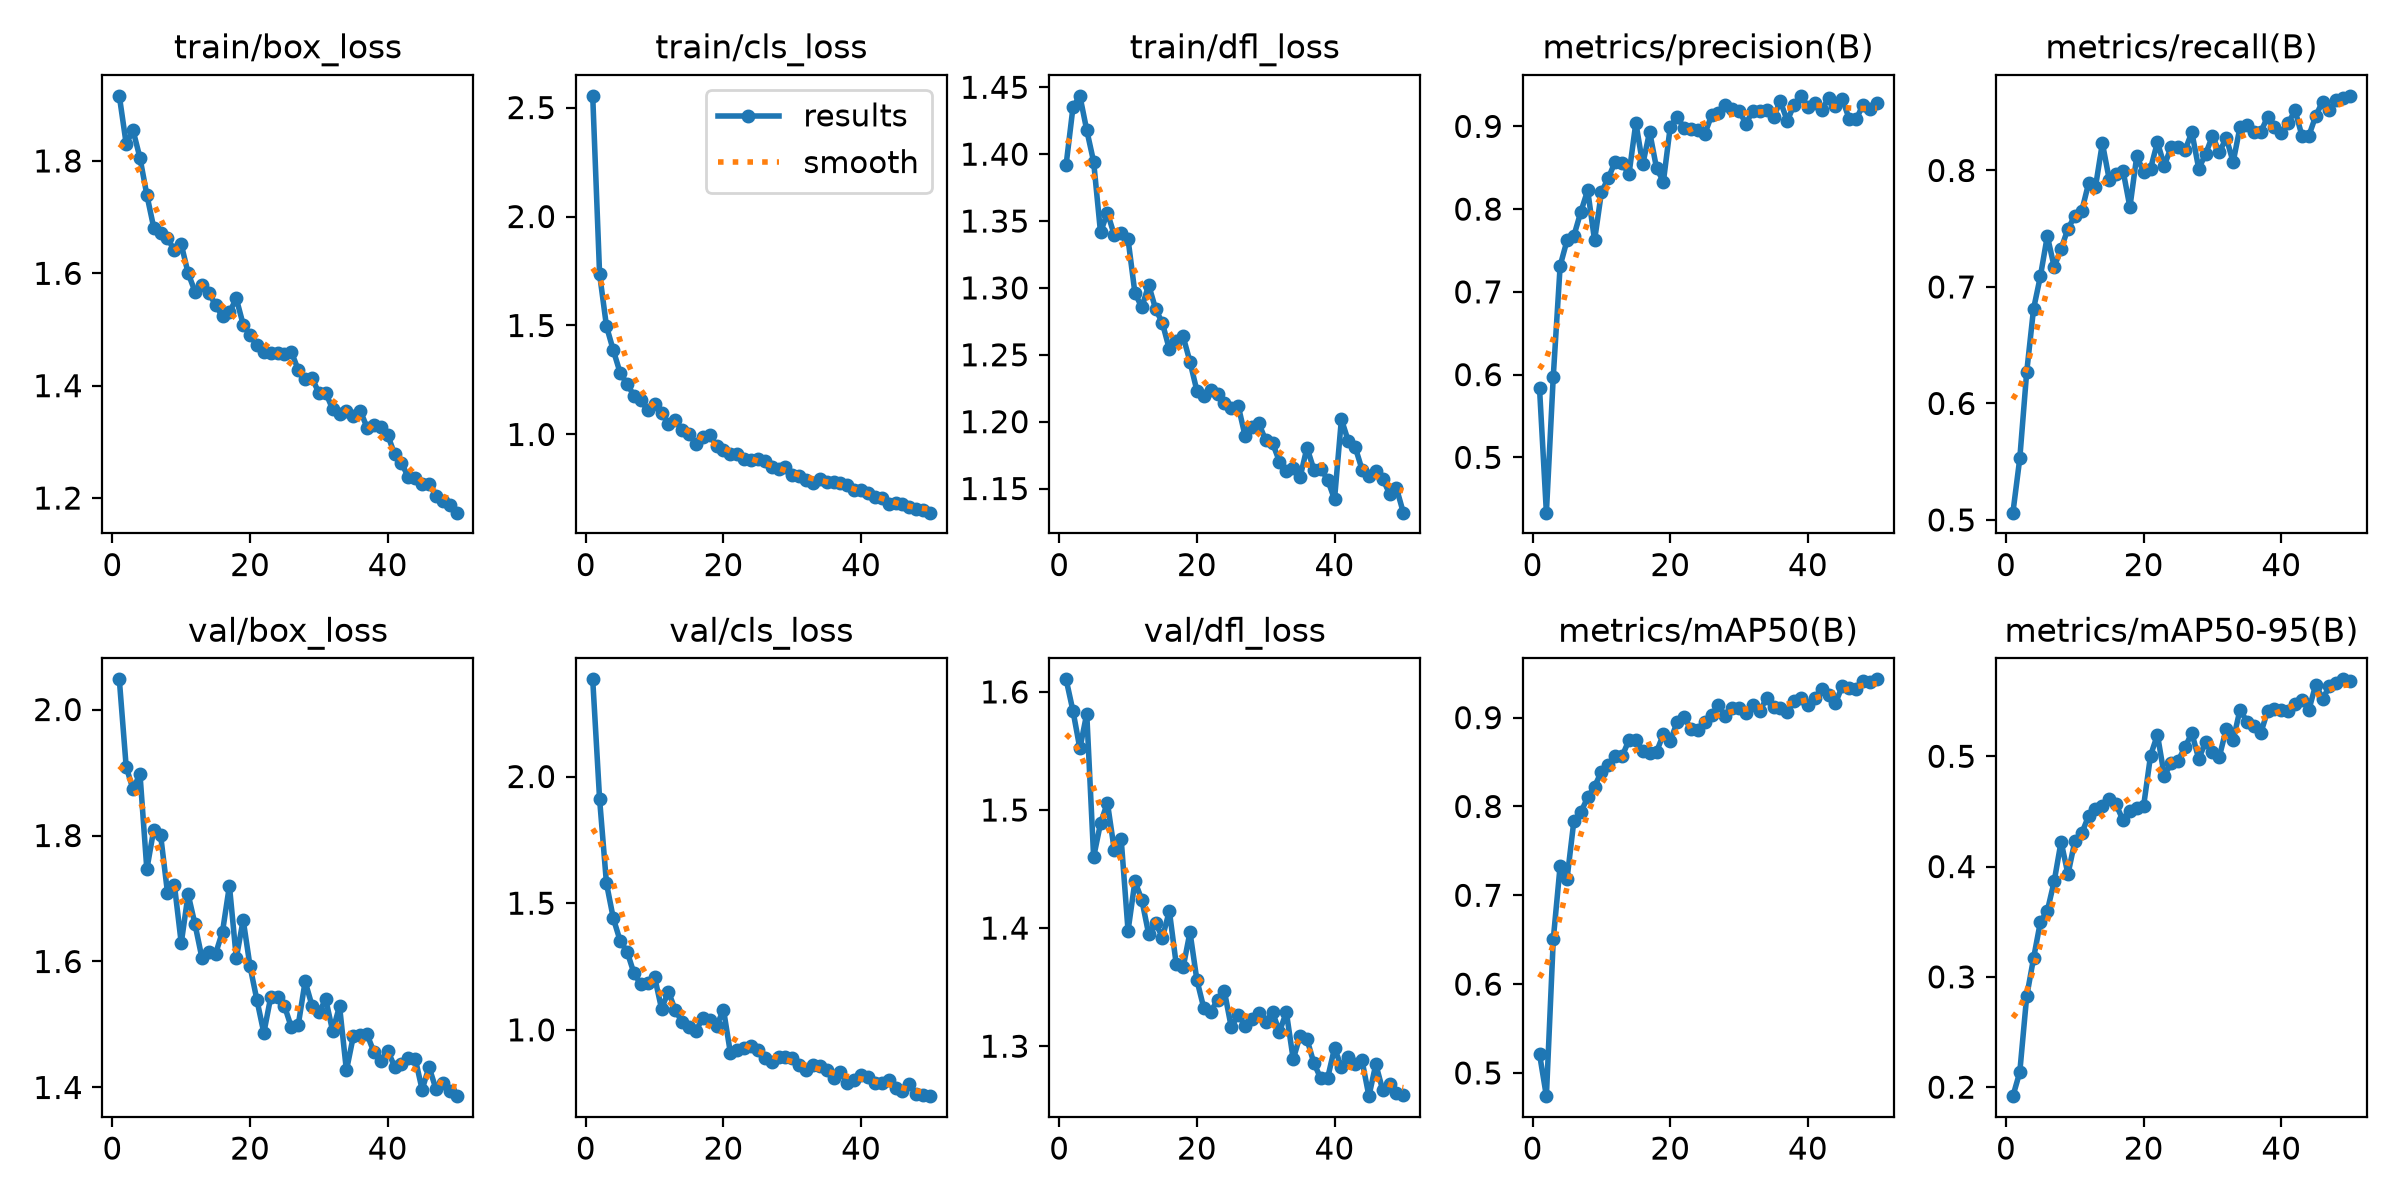

Data behind this chart, as committed beside it:
epoch, time, train/box_loss, train/cls_loss, train/dfl_loss, metrics/precision(B), metrics/recall(B), metrics/mAP50(B), metrics/mAP50-95(B), val/box_loss, val/cls_loss, val/dfl_loss, lr/pg0, lr/pg1, lr/pg2
1, 63.09, 1.916, 2.554, 1.392, 0.584, 0.5062, 0.5215, 0.1918, 2.048, 2.384, 1.611, 0.000664, 0.000664, 0.000664
2, 122.2, 1.831, 1.737, 1.435, 0.4331, 0.5528, 0.4739, 0.2137, 1.909, 1.911, 1.584, 0.001304, 0.001304, 0.001304
3, 182.5, 1.854, 1.497, 1.444, 0.5977, 0.6267, 0.6504, 0.2822, 1.873, 1.578, 1.552, 0.001918, 0.001918, 0.001918
4, 242.8, 1.806, 1.385, 1.418, 0.7315, 0.6811, 0.7334, 0.3168, 1.898, 1.44, 1.582, 0.001881, 0.001881, 0.001881
5, 301.7, 1.74, 1.282, 1.394, 0.7622, 0.7094, 0.7185, 0.35, 1.746, 1.35, 1.46, 0.001842, 0.001842, 0.001842
6, 362.3, 1.681, 1.232, 1.341, 0.7679, 0.7438, 0.7842, 0.3598, 1.809, 1.309, 1.489, 0.001802, 0.001802, 0.001802
7, 422.6, 1.671, 1.178, 1.356, 0.7966, 0.7172, 0.7935, 0.3866, 1.801, 1.223, 1.506, 0.001762, 0.001762, 0.001762
8, 483, 1.662, 1.158, 1.339, 0.8228, 0.7327, 0.8102, 0.4226, 1.709, 1.18, 1.466, 0.001723, 0.001723, 0.001723
9, 543.2, 1.641, 1.11, 1.341, 0.7622, 0.75, 0.8224, 0.393, 1.722, 1.185, 1.475, 0.001683, 0.001683, 0.001683
10, 603.7, 1.652, 1.139, 1.336, 0.8205, 0.7609, 0.8393, 0.423, 1.629, 1.208, 1.398, 0.001644, 0.001644, 0.001644
11, 663.7, 1.6, 1.099, 1.296, 0.8375, 0.7651, 0.8466, 0.4301, 1.707, 1.084, 1.44, 0.001604, 0.001604, 0.001604
12, 723.9, 1.568, 1.048, 1.285, 0.8574, 0.7891, 0.8563, 0.4459, 1.659, 1.151, 1.424, 0.001564, 0.001564, 0.001564
13, 781.5, 1.58, 1.065, 1.302, 0.8557, 0.7859, 0.8563, 0.4519, 1.606, 1.078, 1.395, 0.001525, 0.001525, 0.001525
14, 840.8, 1.565, 1.019, 1.284, 0.8422, 0.8234, 0.8749, 0.4548, 1.615, 1.031, 1.404, 0.001485, 0.001485, 0.001485
15, 900.2, 1.543, 1.003, 1.274, 0.9043, 0.7922, 0.8753, 0.4614, 1.613, 1.009, 1.392, 0.001446, 0.001446, 0.001446
16, 959.8, 1.523, 0.9565, 1.254, 0.854, 0.7969, 0.8624, 0.4563, 1.648, 0.9961, 1.415, 0.001406, 0.001406, 0.001406
17, 1019, 1.531, 0.9901, 1.26, 0.8935, 0.7999, 0.8607, 0.4419, 1.72, 1.047, 1.369, 0.001366, 0.001366, 0.001366
18, 1079, 1.555, 0.9953, 1.264, 0.8497, 0.7685, 0.8615, 0.4501, 1.605, 1.039, 1.367, 0.001327, 0.001327, 0.001327
19, 1138, 1.509, 0.948, 1.245, 0.8332, 0.8125, 0.8812, 0.4534, 1.666, 1.014, 1.397, 0.001287, 0.001287, 0.001287
20, 1198, 1.49, 0.9284, 1.223, 0.8996, 0.7983, 0.874, 0.4553, 1.592, 1.08, 1.356, 0.001248, 0.001248, 0.001248
21, 1259, 1.472, 0.9112, 1.219, 0.9119, 0.8016, 0.8948, 0.5006, 1.539, 0.9102, 1.332, 0.001208, 0.001208, 0.001208
22, 1317, 1.459, 0.9118, 1.224, 0.8979, 0.8243, 0.9006, 0.5195, 1.487, 0.9192, 1.329, 0.001168, 0.001168, 0.001168
23, 1377, 1.458, 0.8859, 1.22, 0.8972, 0.8041, 0.887, 0.4823, 1.543, 0.9295, 1.339, 0.001129, 0.001129, 0.001129
24, 1436, 1.458, 0.8814, 1.214, 0.8951, 0.8203, 0.8865, 0.4938, 1.544, 0.9379, 1.347, 0.001089, 0.001089, 0.001089
25, 1496, 1.457, 0.8873, 1.21, 0.8905, 0.8203, 0.8947, 0.496, 1.529, 0.9206, 1.316, 0.00105, 0.00105, 0.00105
26, 1555, 1.46, 0.8783, 1.212, 0.9133, 0.8172, 0.9031, 0.508, 1.495, 0.8878, 1.327, 0.00101, 0.00101, 0.00101
27, 1615, 1.428, 0.8515, 1.189, 0.9158, 0.8328, 0.9141, 0.5212, 1.499, 0.8731, 1.317, 0.0009704, 0.0009704, 0.0009704
28, 1675, 1.412, 0.8428, 1.196, 0.9256, 0.8016, 0.9014, 0.4975, 1.568, 0.8939, 1.323, 0.0009308, 0.0009308, 0.0009308
29, 1734, 1.414, 0.8508, 1.199, 0.9213, 0.8141, 0.9112, 0.5132, 1.53, 0.8945, 1.329, 0.0008912, 0.0008912, 0.0008912
30, 1794, 1.387, 0.8153, 1.186, 0.9191, 0.8297, 0.9103, 0.5041, 1.519, 0.8903, 1.321, 0.0008516, 0.0008516, 0.0008516
31, 1853, 1.387, 0.8079, 1.184, 0.9031, 0.8155, 0.9052, 0.4996, 1.54, 0.8621, 1.329, 0.000812, 0.000812, 0.000812
32, 1913, 1.358, 0.7926, 1.17, 0.9191, 0.8281, 0.914, 0.5249, 1.489, 0.8397, 1.312, 0.0007724, 0.0007724, 0.0007724
33, 1972, 1.349, 0.7792, 1.163, 0.9182, 0.8072, 0.9071, 0.5145, 1.529, 0.8611, 1.329, 0.0007328, 0.0007328, 0.0007328
34, 2032, 1.354, 0.7966, 1.166, 0.9194, 0.8373, 0.922, 0.5423, 1.427, 0.8556, 1.289, 0.0006932, 0.0006932, 0.0006932
35, 2091, 1.347, 0.7838, 1.158, 0.9117, 0.8395, 0.9117, 0.5314, 1.481, 0.843, 1.309, 0.0006536, 0.0006536, 0.0006536
36, 2151, 1.356, 0.7811, 1.181, 0.9302, 0.8331, 0.9109, 0.5277, 1.484, 0.809, 1.306, 0.000614, 0.000614, 0.000614
37, 2210, 1.325, 0.7792, 1.164, 0.9066, 0.8328, 0.9059, 0.5207, 1.484, 0.8347, 1.286, 0.0005744, 0.0005744, 0.0005744
38, 2270, 1.33, 0.7675, 1.165, 0.9264, 0.8459, 0.919, 0.5408, 1.456, 0.7906, 1.273, 0.0005348, 0.0005348, 0.0005348
39, 2329, 1.326, 0.7436, 1.157, 0.9369, 0.8375, 0.9221, 0.543, 1.442, 0.8037, 1.273, 0.0004952, 0.0004952, 0.0004952
40, 2389, 1.312, 0.7467, 1.142, 0.9237, 0.8322, 0.9145, 0.542, 1.458, 0.8205, 1.298, 0.0004556, 0.0004556, 0.0004556
41, 2445, 1.278, 0.7311, 1.202, 0.928, 0.8406, 0.9222, 0.5412, 1.433, 0.8123, 1.282, 0.000416, 0.000416, 0.000416
42, 2501, 1.262, 0.7121, 1.185, 0.9198, 0.8516, 0.9325, 0.5475, 1.438, 0.7885, 1.291, 0.0003764, 0.0003764, 0.0003764
43, 2557, 1.237, 0.7074, 1.181, 0.934, 0.8297, 0.9255, 0.5513, 1.446, 0.7907, 1.285, 0.0003368, 0.0003368, 0.0003368
44, 2613, 1.235, 0.6819, 1.164, 0.9251, 0.8297, 0.9163, 0.5419, 1.445, 0.8021, 1.288, 0.0002972, 0.0002972, 0.0002972
45, 2670, 1.226, 0.6833, 1.159, 0.9329, 0.8468, 0.9356, 0.565, 1.397, 0.7713, 1.258, 0.0002576, 0.0002576, 0.0002576
46, 2726, 1.225, 0.6831, 1.163, 0.9091, 0.8592, 0.9337, 0.5522, 1.432, 0.7568, 1.285, 0.000218, 0.000218, 0.000218
47, 2782, 1.205, 0.6657, 1.157, 0.9084, 0.8522, 0.9317, 0.5633, 1.398, 0.7851, 1.263, 0.0001784, 0.0001784, 0.0001784
48, 2838, 1.196, 0.6568, 1.146, 0.926, 0.8602, 0.9412, 0.5666, 1.406, 0.7455, 1.268, 0.0001388, 0.0001388, 0.0001388
49, 2894, 1.187, 0.6512, 1.15, 0.9204, 0.8625, 0.9403, 0.5697, 1.394, 0.7425, 1.26, 9.92e-05, 9.92e-05, 9.92e-05
50, 2950, 1.174, 0.6412, 1.132, 0.9284, 0.8641, 0.9431, 0.5682, 1.386, 0.7383, 1.258, 5.96e-05, 5.96e-05, 5.96e-05
